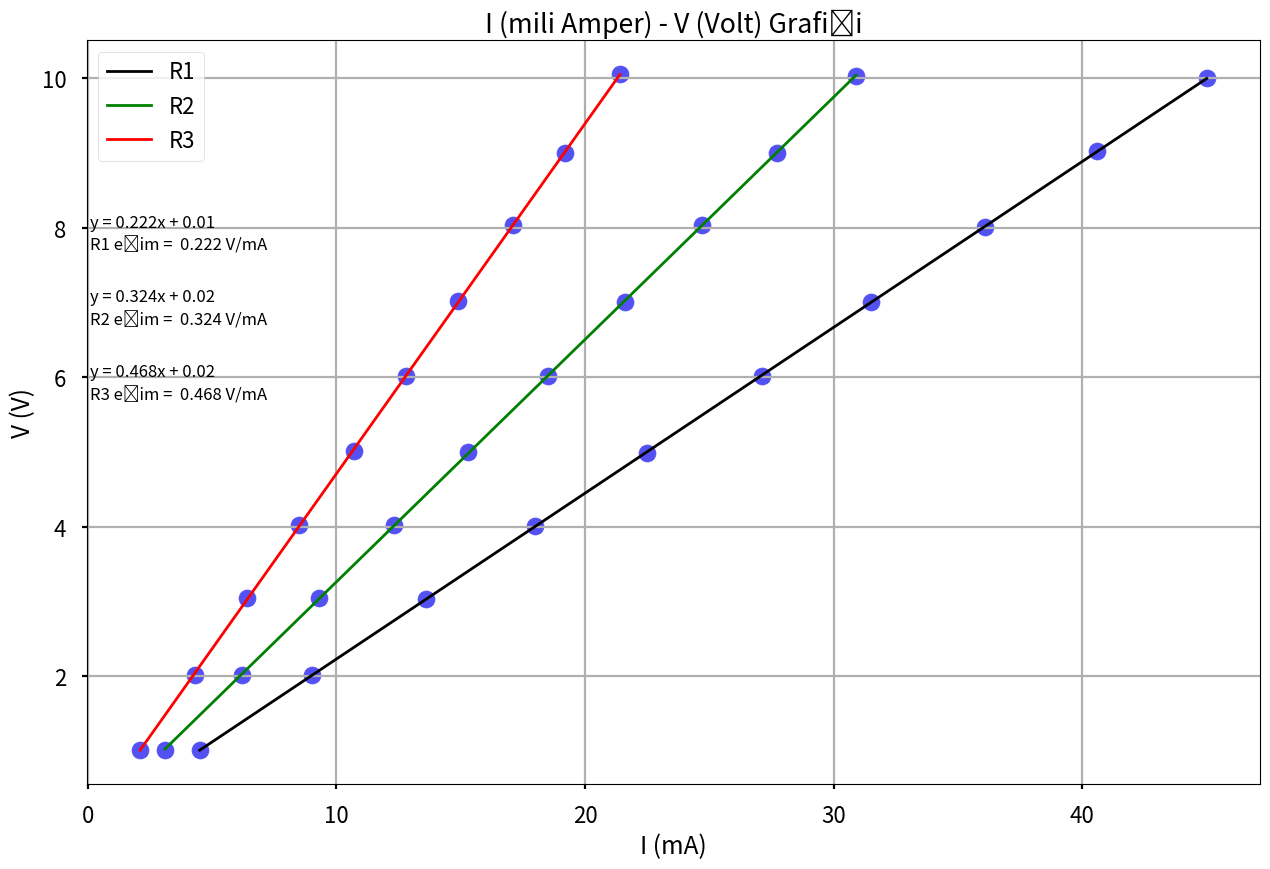

Write the Python code that produced this figure.

import numpy as np
import matplotlib.pyplot as plt

plt.style.use('seaborn-v0_8-poster')

#x ve y eksenindeki veriler
x = np.array([4.5, 9.0, 13.6, 18.0, 22.5, 27.1, 31.5, 36.1, 40.6, 45.0])
y = np.array([1.01, 2.01, 3.03, 4.01, 4.99, 6.01, 7.01, 8.01, 9.02, 10.00])

#x ve y eksenindeki veriler
j = np.array([3.1, 6.2, 9.3, 12.3, 15.3, 18.5, 21.6, 24.7, 27.7, 30.9])
k = np.array([1.01, 2.02, 3.04, 4.02, 5.00, 6.02, 7.01, 8.03, 9.00, 10.03])

#x ve y eksenindeki veriler
o = np.array([2.1, 4.3, 6.4, 8.5, 10.7, 12.8, 14.9, 17.1, 19.2, 21.4])
p = np.array([1.01, 2.02, 3.04, 4.02, 5.01, 6.02, 7.02, 8.04, 9.00, 10.05])

markers = ["o","o","o","o","o","o","o","o","o","o"]
colors = np.array(["#5351f2","#5351f2","#5351f2","#5351f2","#5351f2","#5351f2","#5351f2","#5351f2","#5351f2","#5351f2"])

#her bir noktaya hem farklı renk hem de farklı marker
for xi,yi, m, c in zip(x,y,markers, colors):
    plt.scatter(xi, yi, c=c, marker=m, s=150)

for ji,ki, m2, c2 in zip(j,k,markers, colors):
    plt.scatter(ji, ki, c=c, marker=m, s=150)

for oi,pi, m3, c3 in zip(o,p,markers, colors):
    plt.scatter(oi, pi, c=c, marker=m, s=150)


#en iyi doğruyu bulma polyfit buluyor
a, b = np.polyfit(x, y, 1)

#en iyi doğruyu bulma polyfit buluyor
c, d = np.polyfit(j, k, 1)

#en iyi doğruyu bulma polyfit buluyor
t, y = np.polyfit(o, p, 1)

#en iyi doğruyu çizdirme
plt.plot(x, a*x+b, color='black', linestyle='-', linewidth=2, label= "R1")

#en iyi doğruyu çizdirme
plt.plot(j, c*j+d, color='green', linestyle='-', linewidth=2, label = "R2")

#en iyi doğruyu çizdirme
plt.plot(o, t*o+y, color='red', linestyle='-', linewidth=2, label = "R3")

plt.legend(loc = "upper left")

#fonskiyonu grafiğe bastırma
plt.text(0.090, 7.75, 'y = ' +  '{:.3f}'.format(a) + 'x' + ' + {:.2f}\n'.format(b), size=12)
#eğimi grafiğe bastırma
plt.text(0.090, 7.70, 'R1 eğim =  {:.3f}'.format(a) + " V/mA", size=12)

#fonskiyonu grafiğe bastırma
plt.text(0.090, 6.75, 'y = ' +  '{:.3f}'.format(c) + 'x' + ' + {:.2f}\n'.format(d), size=12)
#eğimi grafiğe bastırma
plt.text(0.090, 6.70, 'R2 eğim =  {:.3f}'.format(c) + " V/mA", size=12)

#fonskiyonu grafiğe bastırma
plt.text(0.090, 5.75, 'y = ' +  '{:.3f}'.format(t) + 'x' + ' + {:.2f}\n'.format(y), size=12)
#eğimi grafiğe bastırma
plt.text(0.090, 5.70, 'R3 eğim =  {:.3f}'.format(t) + " V/mA", size=12)


plt.title("I (mili Amper) - V (Volt) Grafiği")

plt.xlabel("I (mA)")

plt.ylabel("V (V)")

plt.tight_layout()

plt.grid(True)

print(plt.style.available)

plt.show()
